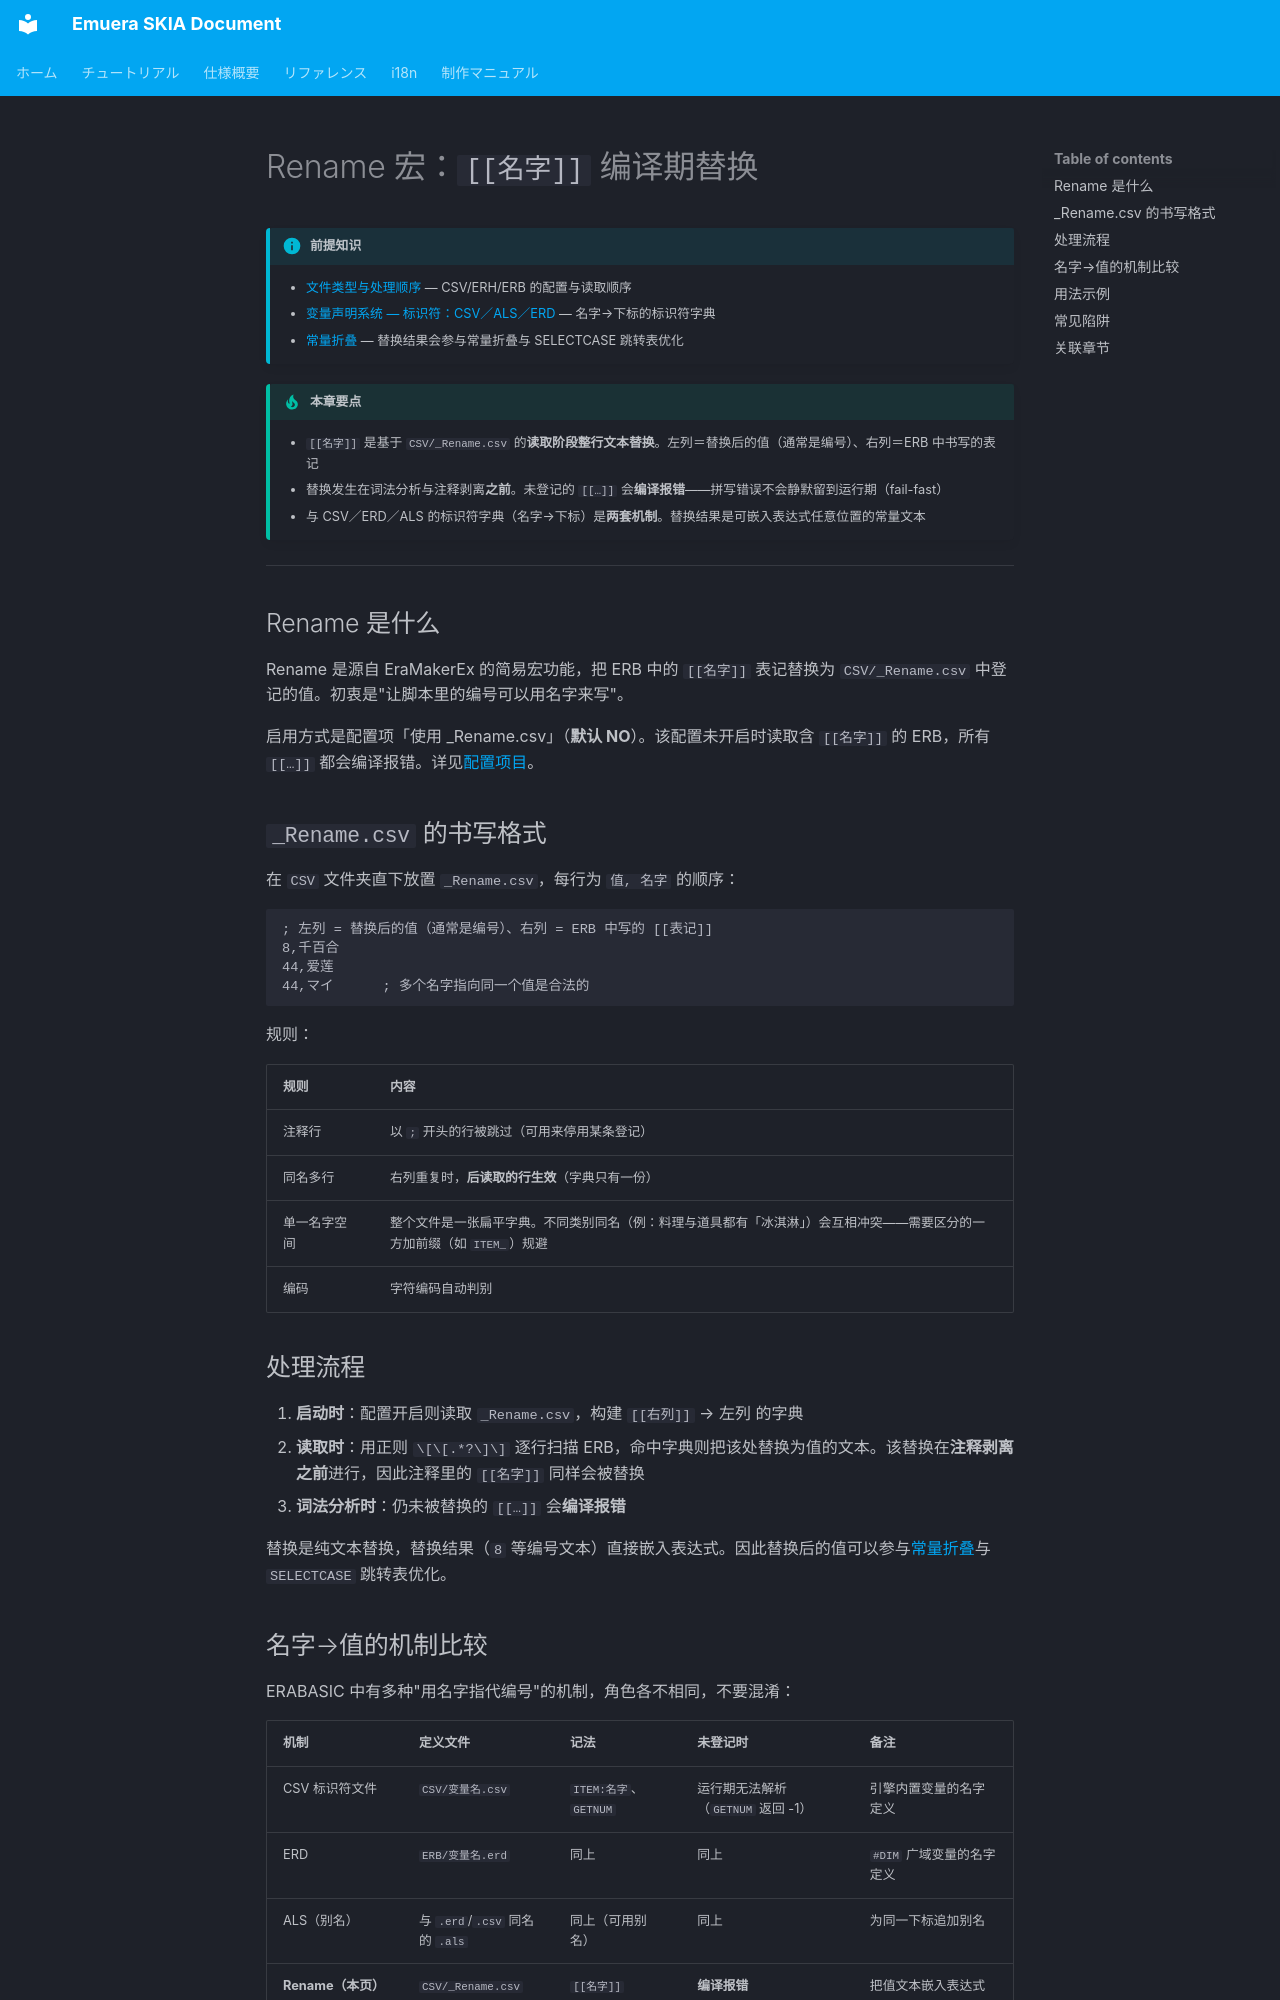

repository: qirchen421/emuera.sk.doc · page: tutorial/rename-macro.zh.html · generator: mkdocs

# Rename 宏：`[[名字]]` 编译期替换

!!! info "前提知识"

    - [文件类型与处理顺序](file-types.zh.md) — CSV/ERH/ERB 的配置与读取顺序
    - [变量声明系统 — 标识符：CSV／ALS／ERD](variable-declaration.zh.md#identifiers) — 名字→下标的标识符字典
    - [常量折叠](constant-folding.zh.md) — 替换结果会参与常量折叠与 SELECTCASE 跳转表优化

!!! tip "本章要点"

    - `[[名字]]` 是基于 `CSV/_Rename.csv` 的**读取阶段整行文本替换**。左列＝替换后的值（通常是编号）、右列＝ERB 中书写的表记
    - 替换发生在词法分析与注释剥离**之前**。未登记的 `[[…]]` 会**编译报错**——拼写错误不会静默留到运行期（fail-fast）
    - 与 CSV／ERD／ALS 的标识符字典（名字→下标）是**两套机制**。替换结果是可嵌入表达式任意位置的常量文本

---

## Rename 是什么

Rename 是源自 EraMakerEx 的简易宏功能，把 ERB 中的 `[[名字]]` 表记替换为 `CSV/_Rename.csv` 中登记的值。初衷是"让脚本里的编号可以用名字来写"。

启用方式是配置项「使用 _Rename.csv」（**默认 NO**）。该配置未开启时读取含 `[[名字]]` 的 ERB，所有 `[[…]]` 都会编译报错。详见[配置项目](../Emuera/config.zh.md)。

## `_Rename.csv` 的书写格式

在 `CSV` 文件夹直下放置 `_Rename.csv`，每行为 `值, 名字` 的顺序：

```csv
; 左列 = 替换后的值（通常是编号）、右列 = ERB 中写的 [[表记]]
8,千百合
44,爱莲
44,マイ      ; 多个名字指向同一个值是合法的
```

规则：

| 规则 | 内容 |
|------|------|
| 注释行 | 以 `;` 开头的行被跳过（可用来停用某条登记） |
| 同名多行 | 右列重复时，**后读取的行生效**（字典只有一份） |
| 单一名字空间 | 整个文件是一张扁平字典。不同类别同名（例：料理与道具都有「冰淇淋」）会互相冲突——需要区分的一方加前缀（如 `ITEM_`）规避 |
| 编码 | 字符编码自动判别 |

## 处理流程

1. **启动时**：配置开启则读取 `_Rename.csv`，构建 `[[右列]]` → 左列 的字典
2. **读取时**：用正则 `\[\[.*?\]\]` 逐行扫描 ERB，命中字典则把该处替换为值的文本。该替换在**注释剥离之前**进行，因此注释里的 `[[名字]]` 同样会被替换
3. **词法分析时**：仍未被替换的 `[[…]]` 会**编译报错**

替换是纯文本替换，替换结果（`8` 等编号文本）直接嵌入表达式。因此替换后的值可以参与[常量折叠](constant-folding.zh.md)与 `SELECTCASE` 跳转表优化。
